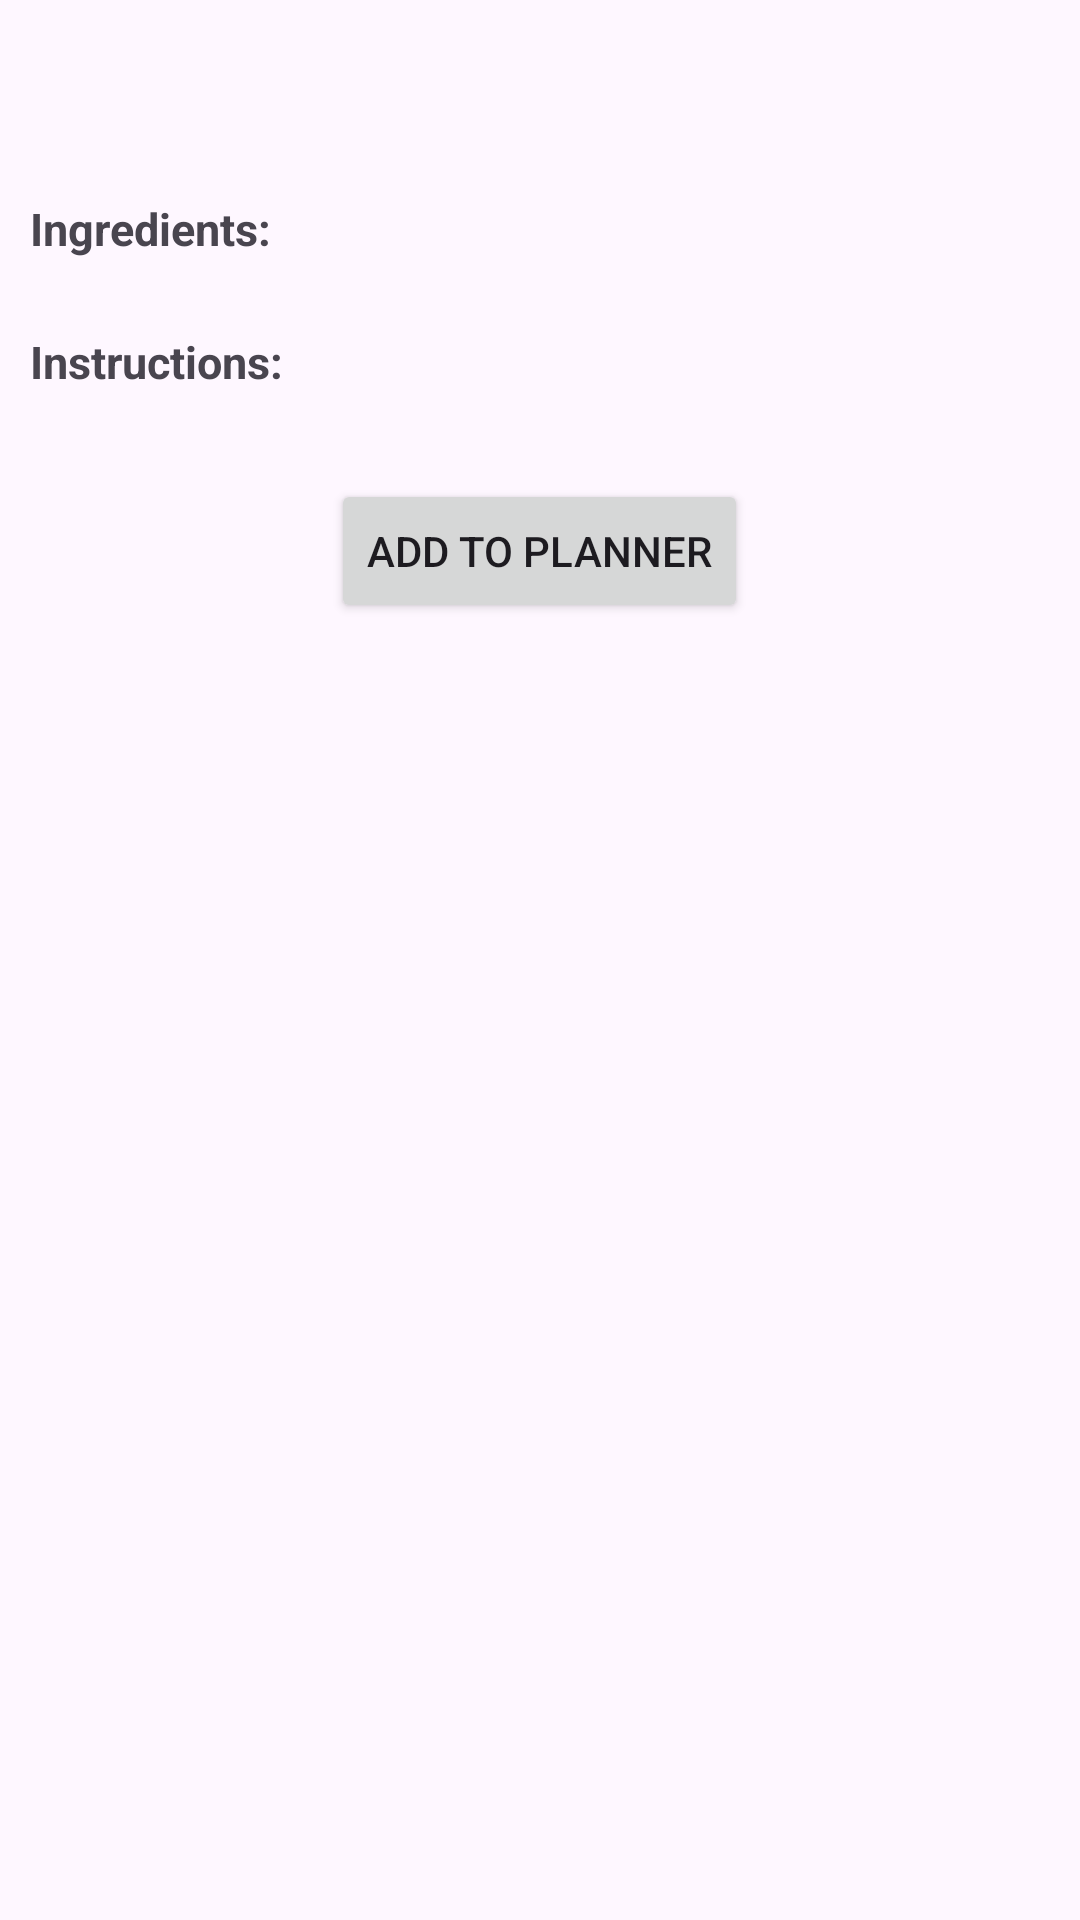

Produce the Android XML layout that renders to this screen, including the resource entries it uses.
<!-- AndroidManifest.xml: application theme Theme.RecipeRealm -->
<!-- res/layout/activity_recipes_page.xml -->
<?xml version="1.0" encoding="utf-8"?>
<androidx.constraintlayout.widget.ConstraintLayout xmlns:android="http://schemas.android.com/apk/res/android"
    xmlns:app="http://schemas.android.com/apk/res-auto"
    xmlns:tools="http://schemas.android.com/tools"
    android:id="@+id/main"
    android:layout_width="match_parent"
    android:layout_height="match_parent"
    tools:context=".RecipesPage">
    
    <LinearLayout
        android:layout_width="match_parent"
        android:layout_height="match_parent"
        android:orientation="vertical"
        android:layout_margin="10dp">
        
        <TextView
            android:id="@+id/pageRecipeName"
            android:layout_width="wrap_content"
            android:layout_height="wrap_content"
            android:text=""
            android:textSize="20dp"
            android:textStyle="bold"
            android:layout_marginBottom="5dp"
            tools:ignore="MissingConstraints" />
        
        <TextView
            android:id="@+id/pageRecipeDesc"
            android:layout_width="match_parent"
            android:layout_height="wrap_content"
            android:text=""
            android:layout_marginBottom="5dp"
            tools:ignore="MissingConstraints" />

        <TextView
            android:layout_width="match_parent"
            android:layout_height="wrap_content"
            android:text="Ingredients:"
            android:textSize="15dp"
            android:textStyle="bold"
            tools:ignore="MissingConstraints" />
        
        <TextView
            android:id="@+id/pageRecipeIngredients"
            android:layout_width="match_parent"
            android:layout_height="wrap_content"
            android:text=""
            android:layout_marginBottom="5dp"
            tools:ignore="MissingConstraints" />

        <TextView
            android:layout_width="match_parent"
            android:layout_height="wrap_content"
            android:text="Instructions:"
            android:textSize="15dp"
            android:textStyle="bold"
            tools:ignore="MissingConstraints" />
        
        <TextView
            android:id="@+id/pageRecipeInstructions"
            android:layout_width="match_parent"
            android:layout_height="wrap_content"
            android:text=""
            tools:ignore="MissingConstraints" />
        
        <Button
            android:id="@+id/addToPlanner"
            android:layout_width="wrap_content"
            android:layout_height="wrap_content"
            android:layout_marginTop="10dp"
            android:layout_gravity="center_horizontal"
            android:text="Add to Planner">

        </Button>
    </LinearLayout>
</androidx.constraintlayout.widget.ConstraintLayout>
<!-- resources referenced by this layout -->
<resources>
  <style name="Theme.RecipeRealm" parent="Base.Theme.RecipeRealm" />
  <style name="Base.Theme.RecipeRealm" parent="Theme.Material3.DayNight.NoActionBar">
          
          
      </style>
</resources>
